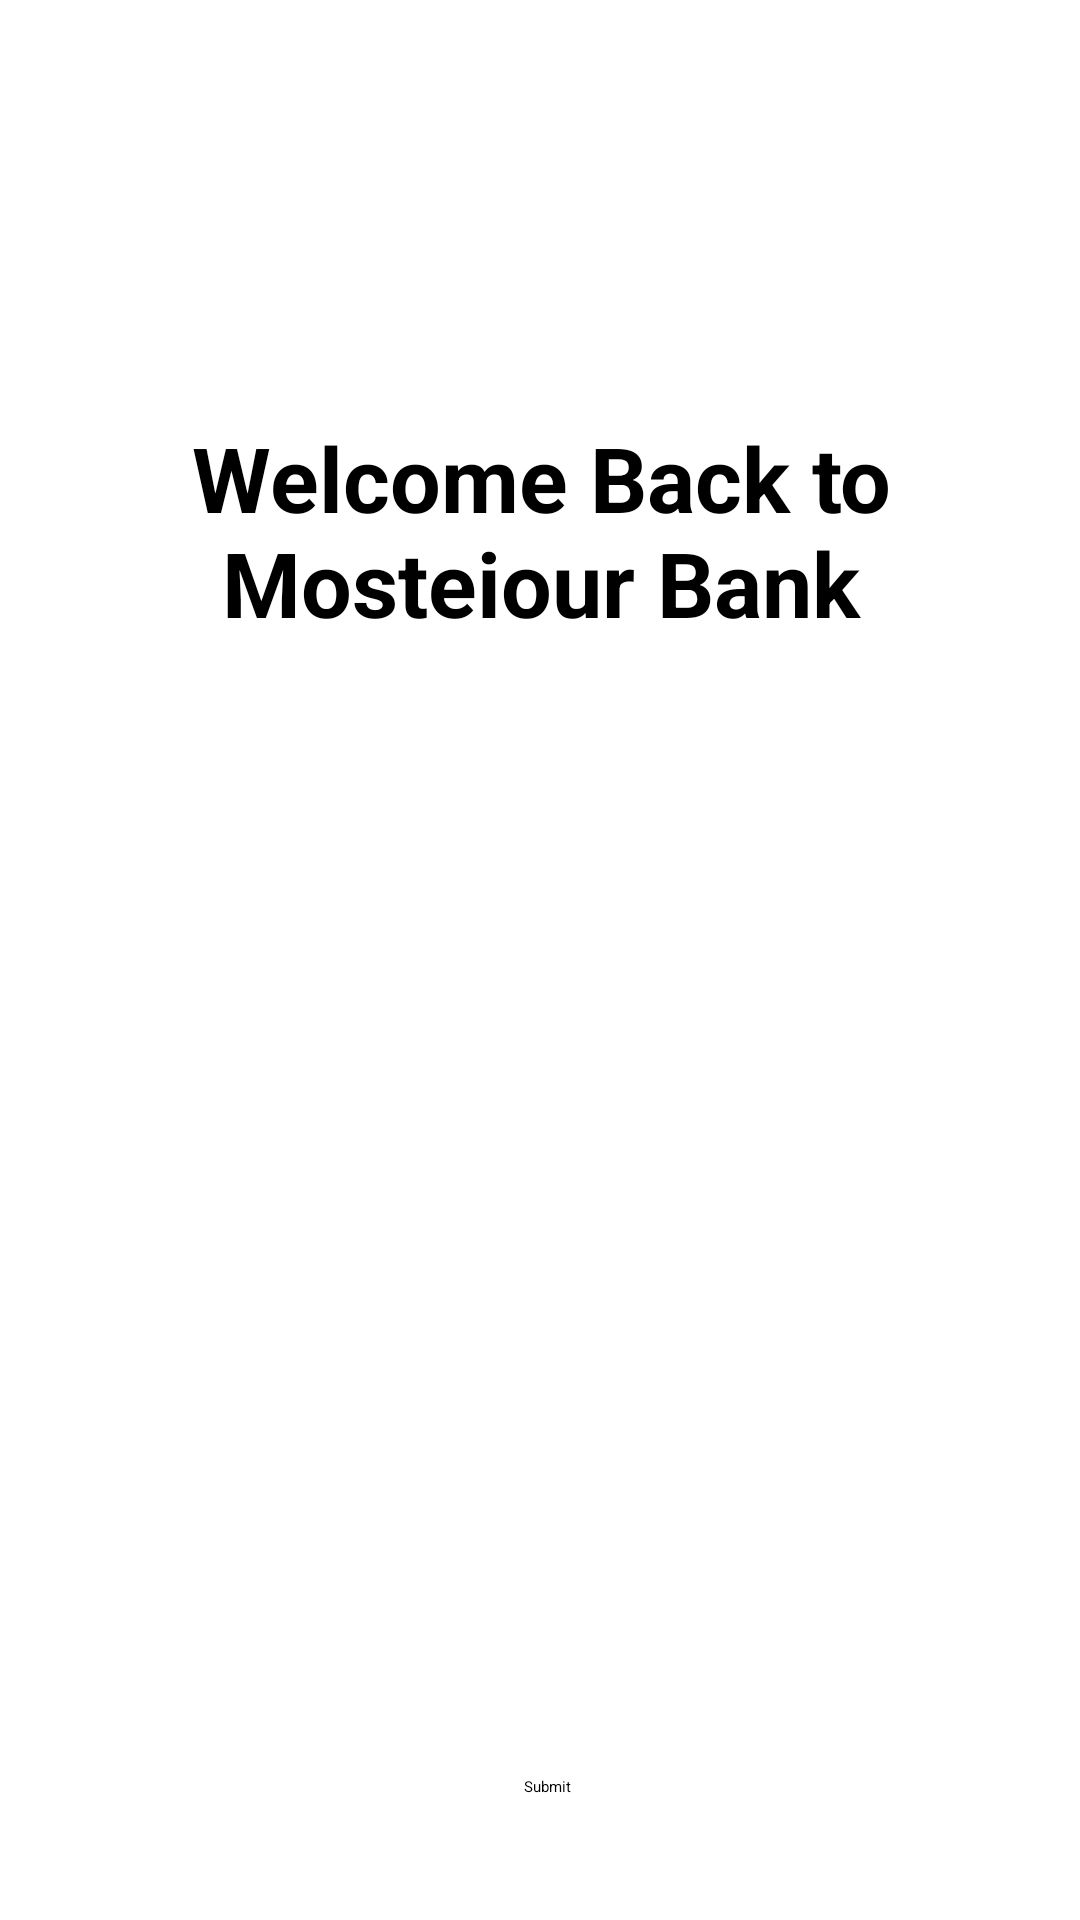

Produce the Android XML layout that renders to this screen, including the resource entries it uses.
<!-- AndroidManifest.xml: application theme Theme.BankAccount -->
<!-- res/layout/fragment_second.xml -->
<?xml version="1.0" encoding="utf-8"?>
<androidx.core.widget.NestedScrollView xmlns:android="http://schemas.android.com/apk/res/android"
    xmlns:app="http://schemas.android.com/apk/res-auto"
    xmlns:tools="http://schemas.android.com/tools"
    android:layout_width="match_parent"
    android:layout_height="match_parent"
    tools:context=".SecondFragment">

    <androidx.constraintlayout.widget.ConstraintLayout
        android:layout_width="match_parent"
        android:layout_height="match_parent"
        android:padding="16dp">

        <Button
            android:id="@+id/button_second"
            android:layout_width="wrap_content"
            android:layout_height="wrap_content"
            android:layout_marginTop="576dp"
            android:text="Submit"
            app:layout_constraintEnd_toEndOf="parent"
            app:layout_constraintHorizontal_bias="0.508"
            app:layout_constraintStart_toStartOf="parent"
            app:layout_constraintTop_toTopOf="parent" />

        <EditText
            android:id="@+id/option1"
            android:layout_width="wrap_content"
            android:layout_height="wrap_content"
            android:ems="10"
            android:fadingEdge="horizontal|vertical|none"
            android:fontFamily="sans-serif"
            android:inputType="numberDecimal"
            android:layout_marginTop="500dp"
            app:layout_constraintEnd_toEndOf="parent"
            app:layout_constraintHorizontal_bias="0.508"
            app:layout_constraintStart_toStartOf="parent"
            app:layout_constraintTop_toTopOf="parent"
            />

        <TextView
            android:id="@+id/title"
            android:layout_width="369dp"
            android:layout_height="74dp"
            android:layout_marginStart="6dp"
            android:layout_marginTop="123dp"
            android:layout_marginEnd="6dp"
            android:text="@string/title"
            android:textAlignment="center"
            android:textSize="30sp"
            android:textStyle="bold"
            app:layout_constraintEnd_toEndOf="parent"
            app:layout_constraintStart_toStartOf="parent"
            app:layout_constraintTop_toTopOf="parent"
            tools:ignore="MissingConstraints" />

        <TextView
            android:id="@+id/textviewSecond"
            android:layout_width="369dp"
            android:layout_height="203dp"
            android:layout_marginStart="6dp"
            android:layout_marginTop="32dp"
            android:layout_marginEnd="6dp"
            android:text=""
            android:textAlignment="viewStart"
            android:textSize="24sp"
            android:textStyle="bold"
            app:layout_constraintEnd_toEndOf="parent"
            app:layout_constraintStart_toStartOf="parent"
            app:layout_constraintTop_toBottomOf="@+id/title"
            tools:ignore="MissingConstraints" />
    </androidx.constraintlayout.widget.ConstraintLayout>
</androidx.core.widget.NestedScrollView>
<!-- resources referenced by this layout -->
<resources>
  <string name="title">
          Welcome Back to Mosteiour Bank
      </string>
  <style name="Theme.BankAccount" parent="Base.Theme.BankAccount">
          
          <item name="android:navigationBarColor">@android:color/transparent</item>
          <item name="android:statusBarColor">@android:color/transparent</item>
          <item name="android:windowLightStatusBar">?attr/isLightTheme</item>
      </style>
</resources>
